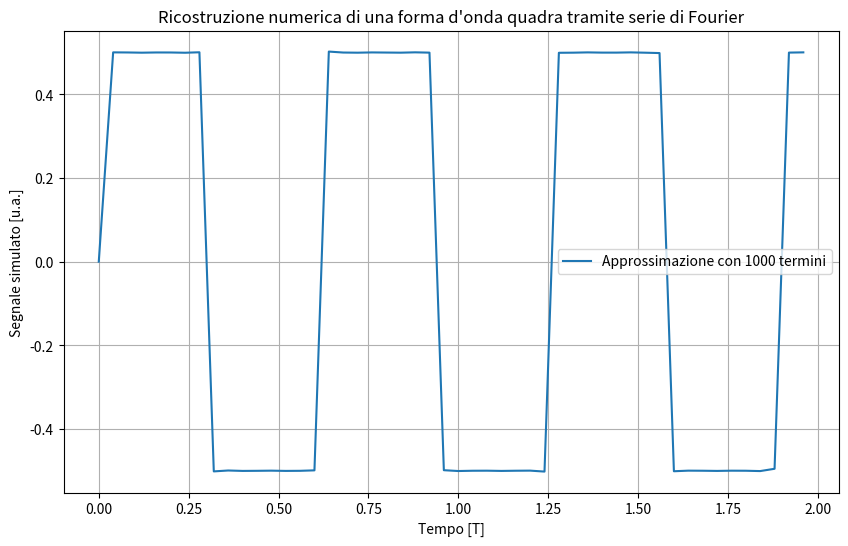

The matplotlib source for this figure:
import numpy as np
import matplotlib.pyplot as plt


def fourier_series_square(t, frequency, amplitude, num_terms):
    result = []
    for current_t in t:
        term = 0
        for k in range(1, num_terms + 1):
            ck = 0 if k%2 == 0 else 2/(k * np.pi) 
            term += ck * np.sin(k * frequency * current_t)
        result.append(term)
        
    return result

# Parametri della forma d'onda quadra
frequency = 10.0  # Frequenza della forma d'onda in Hertz
amplitude = 1.0  # Ampiezza della forma d'onda

# Parametri della serie di Fourier
num_terms1 = 1000  # Numero di termini nella serie di Fourier: studio in funzione del numero di iterazioni
num_terms2 = 5

'''
z = [1, 3, 5, 10, 50, 100, 500, 1000, 5000, 10000]
num_terms = z[0]
for i in z:
'''

# Creazione di un array di valori temporali
t = np.linspace(0, 2, 50, endpoint=False) #studio in funzione del campionamento: variare il numero di divisioni dell'aarray

# Calcolo della forma d'onda quadra e della sua approssimazione tramite serie di Fourier

fourier_approximation1 = fourier_series_square(t, frequency, amplitude, num_terms1)
fourier_approximation2 = fourier_series_square(t, frequency, amplitude, num_terms2)


# Plot dei risultati
plt.figure(figsize=(10, 6))
plt.plot(t, fourier_approximation1, label=f'Approssimazione con {num_terms1} termini')
plt.title('Ricostruzione numerica di una forma d\'onda quadra tramite serie di Fourier')
plt.xlabel('Tempo [T]')
plt.ylabel('Segnale simulato [u.a.]')
plt.legend()
plt.grid(True)
plt.show()

'''
fig, axs = plt.subplots(2)
axs[0].plot(t, fourier_approximation1)
axs[1].plot(t, fourier_approximation2)
'''
plt.show()

# 1) scrivere il ciclo for per inserire diversi valori di iterazioni senza ridefinire ogni volta la funzione in funzione di num_terms diversi
# 2) scrivere il codice fissando num_terms e variando il numero di suddivisioni dell'array di t (su x); unire in un unico codice i due studi diversi
    #(campionamento - cioè array - e troncamento - numero iterazioni della serie).